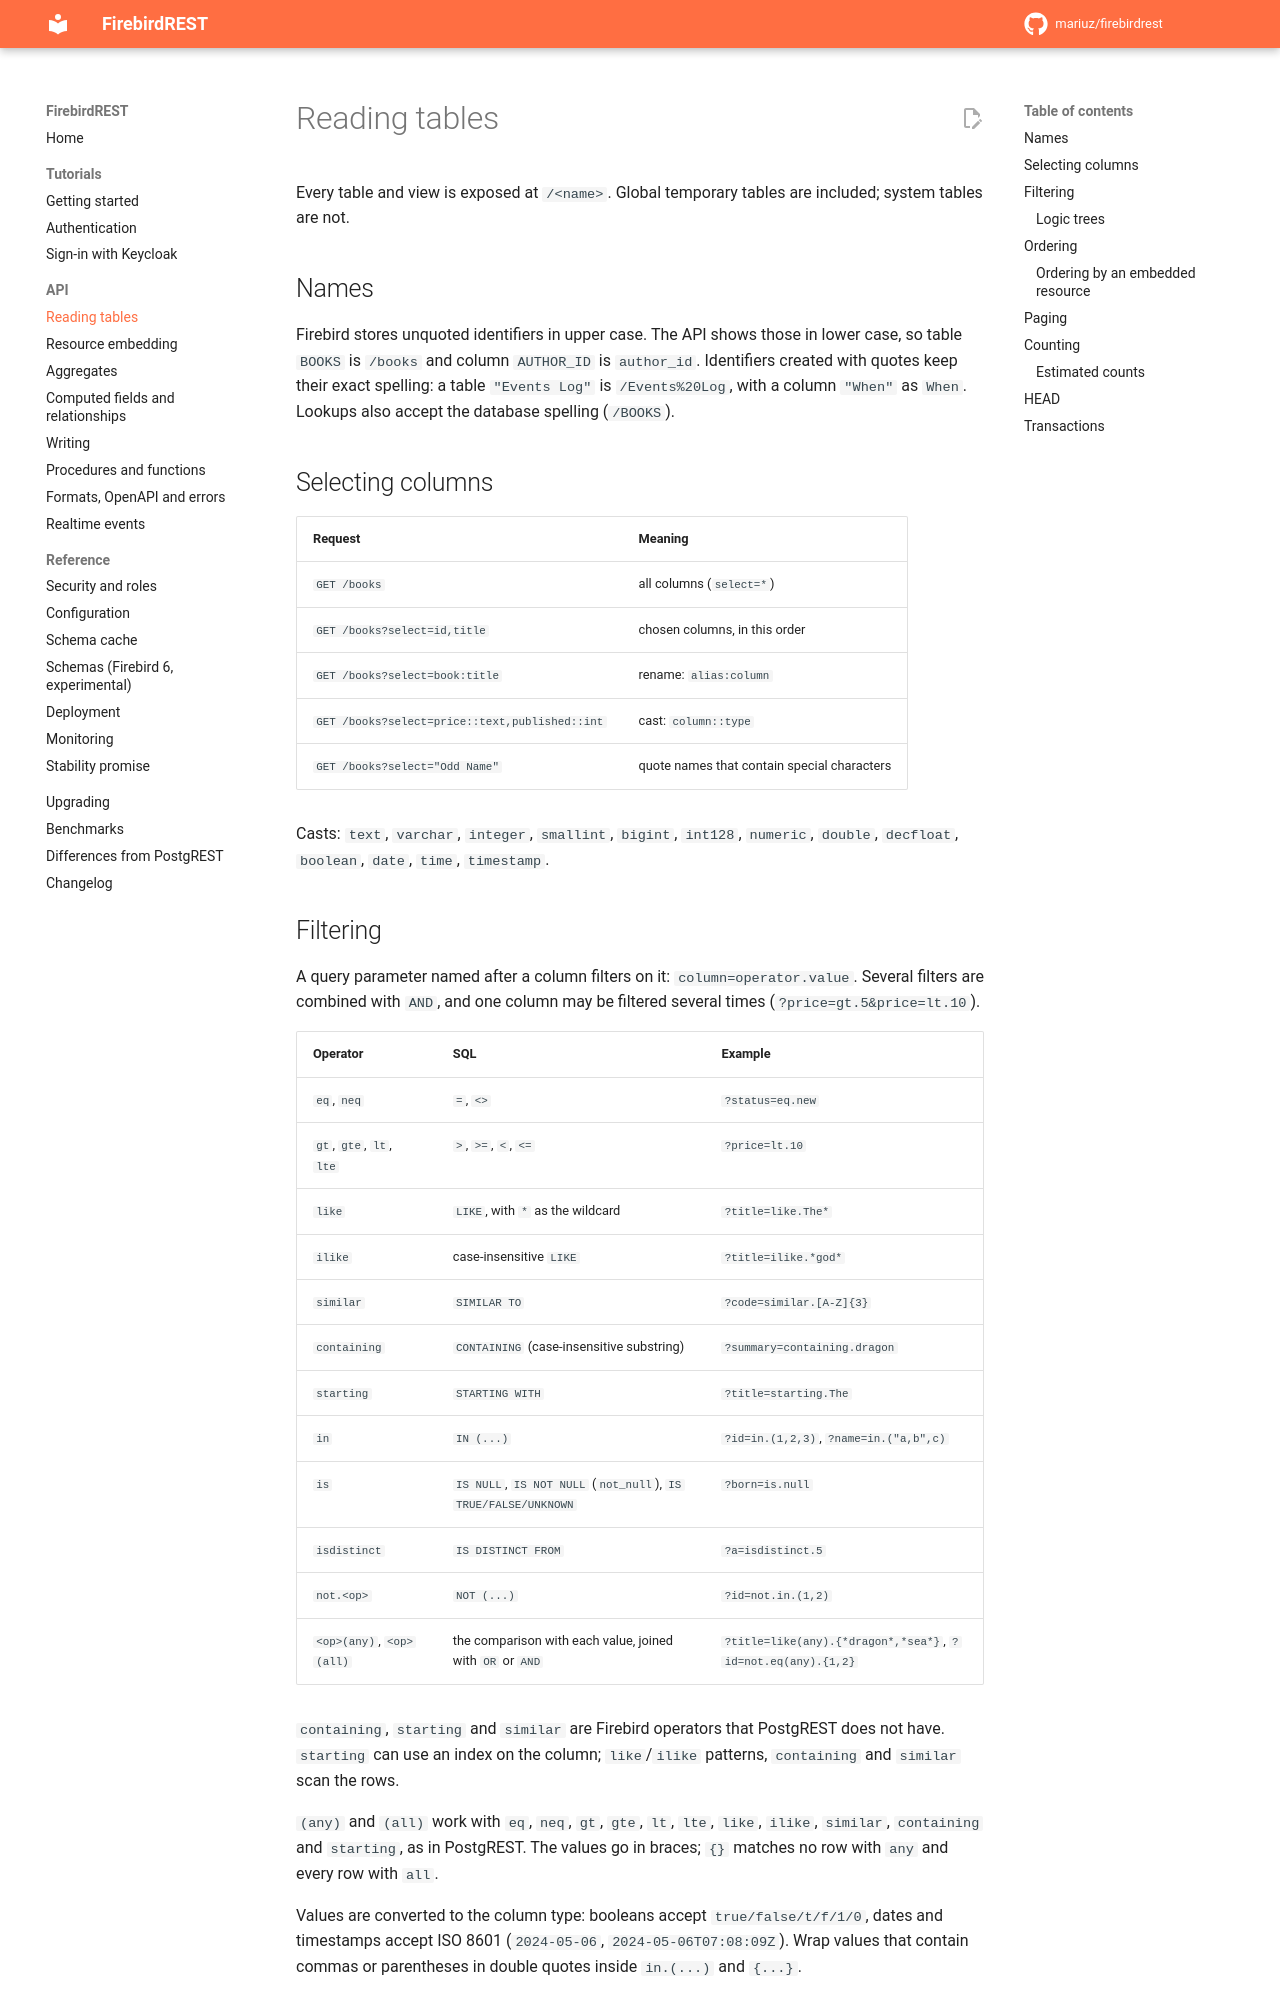

repository: mariuz/firebirdrest · page: api/reading/index.html · generator: mkdocs

# Reading tables

Every table and view is exposed at `/<name>`. Global temporary tables are included; system tables
are not.

## Names

Firebird stores unquoted identifiers in upper case. The API shows those in lower case, so table
`BOOKS` is `/books` and column `AUTHOR_ID` is `author_id`. Identifiers created with quotes keep
their exact spelling: a table `"Events Log"` is `/Events%20Log`, with a column `"When"` as `When`.
Lookups also accept the database spelling (`/BOOKS`).

## Selecting columns

| Request | Meaning |
|---|---|
| `GET /books` | all columns (`select=*`) |
| `GET /books?select=id,title` | chosen columns, in this order |
| `GET /books?select=book:title` | rename: `alias:column` |
| `GET /books?select=price::text,published::int` | cast: `column::type` |
| `GET /books?select="Odd Name"` | quote names that contain special characters |

Casts: `text`, `varchar`, `integer`, `smallint`, `bigint`, `int128`, `numeric`, `double`,
`decfloat`, `boolean`, `date`, `time`, `timestamp`.

## Filtering

A query parameter named after a column filters on it: `column=operator.value`. Several filters
are combined with `AND`, and one column may be filtered several times
(`?price=gt.5&price=lt.10`).

| Operator | SQL | Example |
|---|---|---|
| `eq`, `neq` | `=`, `<>` | `?status=eq.new` |
| `gt`, `gte`, `lt`, `lte` | `>`, `>=`, `<`, `<=` | `?price=lt.10` |
| `like` | `LIKE`, with `*` as the wildcard | `?title=like.The*` |
| `ilike` | case-insensitive `LIKE` | `?title=ilike.*god*` |
| `similar` | `SIMILAR TO` | `?code=similar.[A-Z]{3}` |
| `containing` | `CONTAINING` (case-insensitive substring) | `?summary=containing.dragon` |
| `starting` | `STARTING WITH` | `?title=starting.The` |
| `in` | `IN (...)` | `?id=in.(1,2,3)`, `?name=in.("a,b",c)` |
| `is` | `IS NULL`, `IS NOT NULL` (`not_null`), `IS TRUE/FALSE/UNKNOWN` | `?born=is.null` |
| `isdistinct` | `IS DISTINCT FROM` | `?a=isdistinct.5` |
| `not.<op>` | `NOT (...)` | `?id=not.in.(1,2)` |
| `<op>(any)`, `<op>(all)` | the comparison with each value, joined with `OR` or `AND` | `?title=like(any).{*dragon*,*sea*}`, `?id=not.eq(any).{1,2}` |

`containing`, `starting` and `similar` are Firebird operators that PostgREST does not have.
`starting` can use an index on the column; `like`/`ilike` patterns, `containing` and `similar`
scan the rows.

`(any)` and `(all)` work with `eq`, `neq`, `gt`, `gte`, `lt`, `lte`, `like`, `ilike`, `similar`,
`containing` and `starting`, as in PostgREST. The values go in braces; `{}` matches no row with
`any` and every row with `all`.

Values are converted to the column type: booleans accept `true/false/t/f/1/0`, dates and
timestamps accept ISO 8601 (`2024-05-06`, `2024-05-06T07:08:09Z`). Wrap values that contain
commas or parentheses in double quotes inside `in.(...)` and `{...}`.
